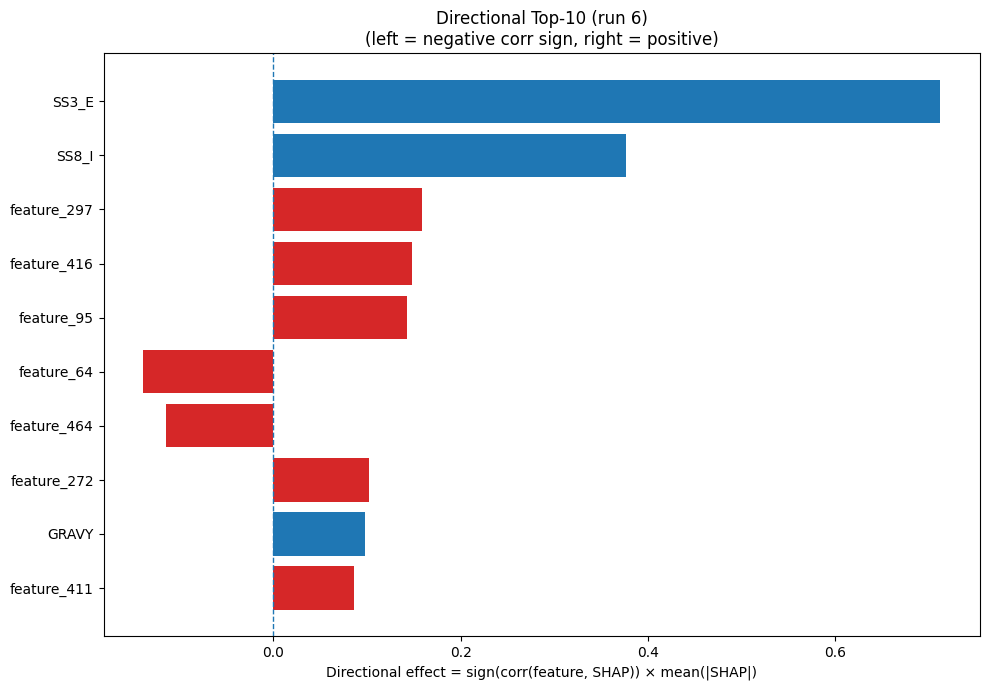

The file beside this chart, header and first rows:
Index, Feature, CorrSign, MeanAbsSHAP, DirectionalEffect
21, SS3_E, 1.0, 0.7127, 0.7127
26, SS8_I, 1.0, 0.3768, 0.3768
297, feature_297, 1.0, 0.1593, 0.1593
416, feature_416, 1.0, 0.1481, 0.1481
95, feature_95, 1.0, 0.1431, 0.1431
64, feature_64, -1.0, 0.139, -0.139
464, feature_464, -1.0, 0.1154, -0.1154
272, feature_272, 1.0, 0.1018, 0.1018
32, GRAVY, 1.0, 0.09824, 0.09824
411, feature_411, 1.0, 0.08603, 0.08603
31, ASA, -1.0, 0.08391, -0.08391
238, feature_238, 1.0, 0.08068, 0.08068
332, feature_332, -1.0, 0.07525, -0.07525
478, feature_478, -1.0, 0.07378, -0.07378
12, P, -1.0, 0.07226, -0.07226
55, feature_55, -1.0, 0.06802, -0.06802
184, feature_184, 1.0, 0.06044, 0.06044
456, feature_456, -1.0, 0.05953, -0.05953
116, feature_116, 1.0, 0.0563, 0.0563
179, feature_179, 1.0, 0.05263, 0.05263
216, feature_216, 1.0, 0.05109, 0.05109
14, R, -1.0, 0.05094, -0.05094
98, feature_98, 1.0, 0.05009, 0.05009
420, feature_420, 1.0, 0.04906, 0.04906
410, feature_410, 1.0, 0.04884, 0.04884
159, feature_159, -1.0, 0.04852, -0.04852
435, feature_435, 1.0, 0.04737, 0.04737
99, feature_99, -1.0, 0.04554, -0.04554
421, feature_421, 1.0, 0.04302, 0.04302
171, feature_171, -1.0, 0.04002, -0.04002
104, feature_104, 1.0, 0.03983, 0.03983
210, feature_210, -1.0, 0.03538, -0.03538
71, feature_71, 1.0, 0.03371, 0.03371
135, feature_135, -1.0, 0.03228, -0.03228
22, SS3_C, -1.0, 0.03215, -0.03215
17, V, 1.0, 0.03205, 0.03205
49, feature_49, -1.0, 0.03153, -0.03153
373, feature_373, 1.0, 0.03125, 0.03125
299, feature_299, -1.0, 0.0306, -0.0306
323, feature_323, -1.0, 0.03055, -0.03055
74, feature_74, 1.0, 0.02988, 0.02988
479, feature_479, -1.0, 0.02978, -0.02978
260, feature_260, 1.0, 0.02919, 0.02919
18, W, -1.0, 0.02785, -0.02785
304, feature_304, 1.0, 0.02782, 0.02782
428, feature_428, 1.0, 0.02774, 0.02774
93, feature_93, -1.0, 0.02759, -0.02759
405, feature_405, 1.0, 0.02675, 0.02675
458, feature_458, -1.0, 0.02651, -0.02651
330, feature_330, -1.0, 0.0265, -0.0265
235, feature_235, -1.0, 0.02589, -0.02589
326, feature_326, -1.0, 0.02489, -0.02489
432, feature_432, -1.0, 0.0246, -0.0246
455, feature_455, 1.0, 0.02428, 0.02428
167, feature_167, 1.0, 0.02402, 0.02402
329, feature_329, -1.0, 0.02371, -0.02371
290, feature_290, 1.0, 0.0237, 0.0237
194, feature_194, -1.0, 0.02268, -0.02268
413, feature_413, 1.0, 0.02205, 0.02205
284, feature_284, 1.0, 0.02167, 0.02167
... 420 more rows
